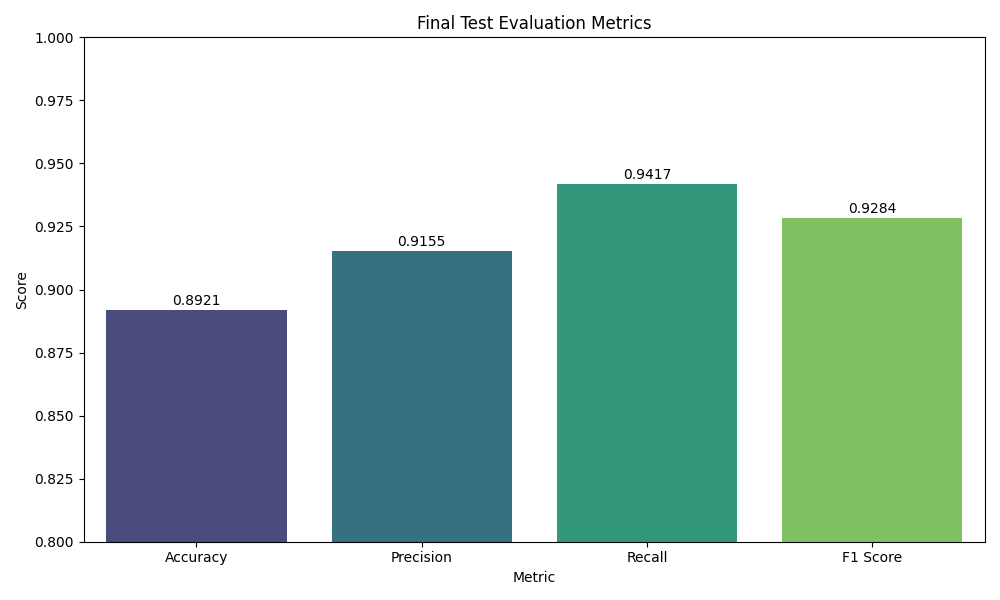

Data behind this chart, as committed beside it:
Metric, Value
Accuracy, 0.8921
Precision, 0.9155
Recall, 0.9417
F1 Score, 0.9284
